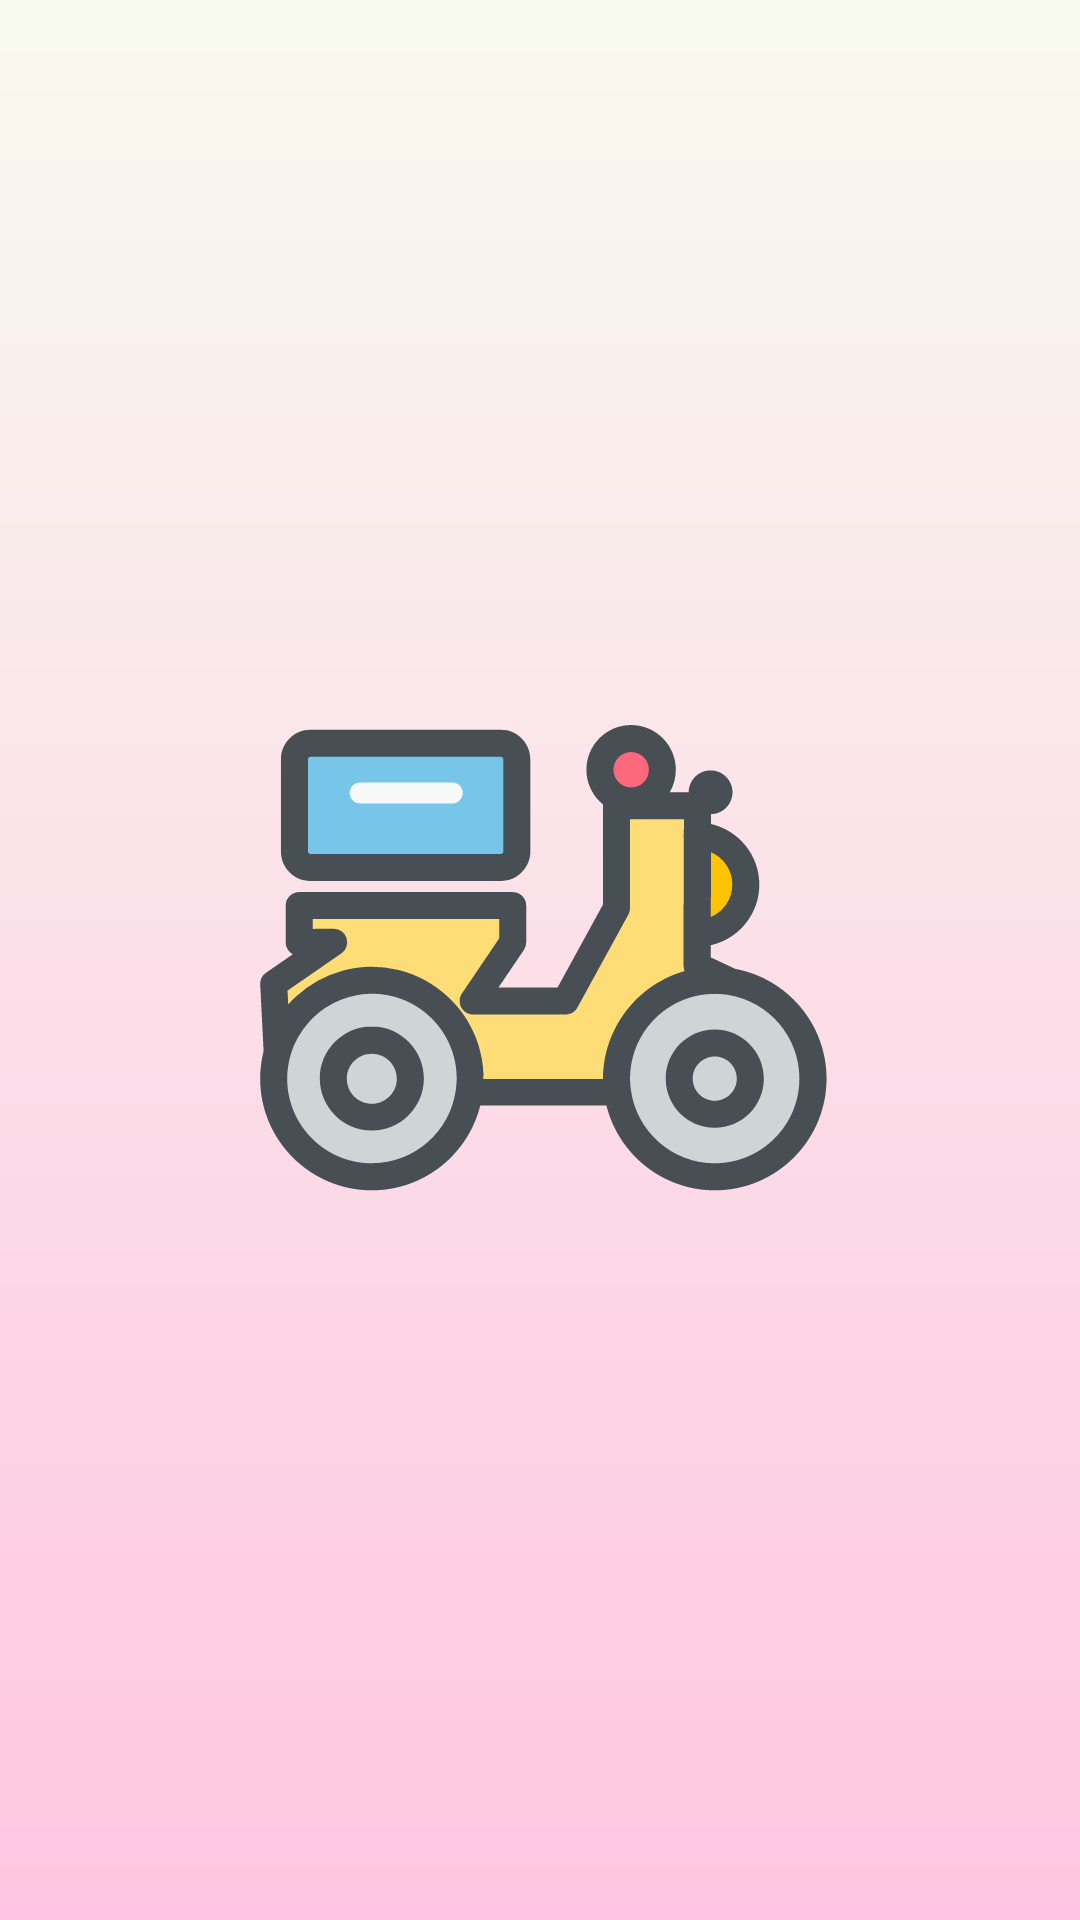

Reconstruct the res/layout file that produces this screen, plus the resources it refers to.
<!-- AndroidManifest.xml: application theme Theme.Order -->
<!-- res/layout/activity_welcome.xml -->
<?xml version="1.0" encoding="utf-8"?>
<androidx.constraintlayout.widget.ConstraintLayout xmlns:android="http://schemas.android.com/apk/res/android"
    xmlns:app="http://schemas.android.com/apk/res-auto"
    xmlns:tools="http://schemas.android.com/tools"
    android:id="@+id/welcome_background"
    android:layout_width="match_parent"
    android:layout_height="match_parent"
    android:background="@drawable/bg_welcome"
    android:fitsSystemWindows="false"
    tools:context=".activity.WelcomeActivity">

    <ImageView
        android:id="@+id/welcome_dining"
        android:layout_width="wrap_content"
        android:layout_height="wrap_content"
        app:layout_constraintBottom_toBottomOf="parent"
        app:layout_constraintEnd_toEndOf="parent"
        app:layout_constraintHorizontal_bias="0.5"
        app:layout_constraintStart_toStartOf="parent"
        app:layout_constraintTop_toTopOf="parent"
        app:layout_constraintVertical_bias="0.5"
        app:srcCompat="@drawable/ic_delivery" />

</androidx.constraintlayout.widget.ConstraintLayout>
<!-- resources referenced by this layout -->
<resources>
  <!-- drawable bg_welcome (drawable) -->
  <vector xmlns:android="http://schemas.android.com/apk/res/android"
      xmlns:aapt="http://schemas.android.com/aapt"
      android:width="467dp"
      android:height="926dp"
      android:viewportWidth="467"
      android:viewportHeight="926">
      <group>
          <clip-path
              android:pathData="M0,0h467v926h-467z"/>
          <path
              android:pathData="M0,0h467v926h-467z">
              <aapt:attr name="android:fillColor">
                  <gradient
                      android:startY="0"
                      android:startX="233.5"
                      android:endY="926"
                      android:endX="233.5"
                      android:type="linear">
                      <item android:offset="0" android:color="#F8FAEF"/>
                      <item android:offset="1" android:color="#FFFFC5E2"/>
                  </gradient>
              </aapt:attr>
          </path>
      </group>
  </vector>
  <!-- drawable ic_delivery: vector/xml drawable (drawable, 7991 chars, omitted) -->
  <style name="Theme.Order" parent="Theme.MaterialComponents.DayNight.NoActionBar.Bridge">
          
          <item name="colorPrimary">@color/my_blue_2</item>
          <item name="colorPrimaryVariant">@color/my_light_light_grey</item>
          <item name="colorOnPrimary">@color/black</item>
          
          <item name="colorSecondary">@color/teal_200</item>
          <item name="colorSecondaryVariant">@color/teal_700</item>
          <item name="colorOnSecondary">@color/black</item>
          
          <item name="android:statusBarColor">?attr/colorPrimaryVariant</item>
          
          <item name="android:windowLightStatusBar">true</item>
      </style>
  <color name="my_blue_2">#007A99</color>
  <color name="my_light_light_grey">#EEEEEE</color>
  <color name="black">#FF000000</color>
  <color name="teal_200">#FF03DAC5</color>
  <color name="teal_700">#FF018786</color>
</resources>
